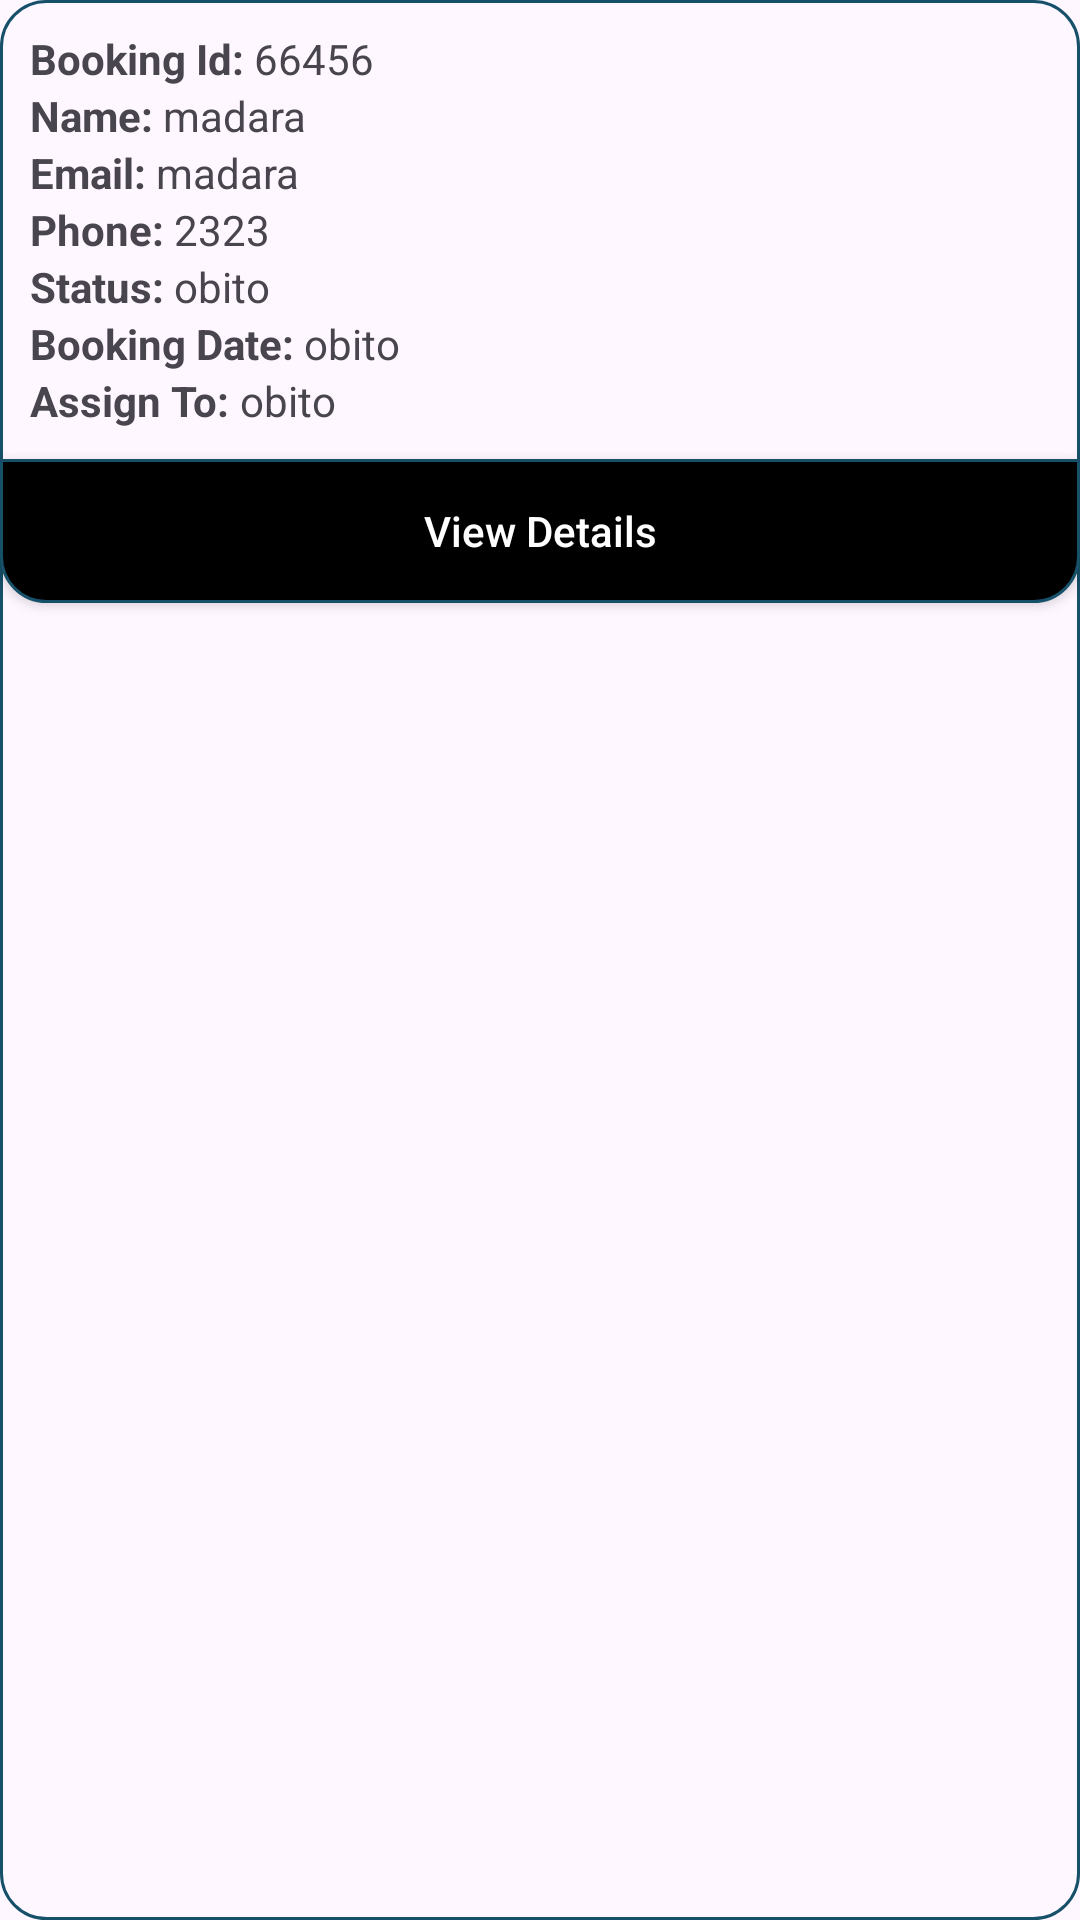

Write the Android layout XML for this screen, with the resource values it uses.
<!-- AndroidManifest.xml: application theme Theme.Maid -->
<!-- res/layout/assigned_layout.xml -->
<?xml version="1.0" encoding="utf-8"?>
<LinearLayout xmlns:android="http://schemas.android.com/apk/res/android"
    xmlns:tools="http://schemas.android.com/tools"
    android:layout_width="match_parent"
    android:orientation="vertical"
    android:background="@drawable/services_background"
    android:layout_gravity="center"
    android:layout_margin="10dp"
    android:layout_height="wrap_content">
    <LinearLayout
        android:layout_width="match_parent"
        android:layout_margin="10dp"
        android:orientation="vertical"
        android:layout_height="wrap_content">
        <LinearLayout
            android:layout_width="match_parent"
            android:layout_height="wrap_content">
            <TextView
                android:layout_width="wrap_content"
                android:layout_height="wrap_content"
                android:textStyle="bold"
                android:text="Booking Id: "/>
            <TextView
                android:layout_width="wrap_content"
                android:layout_height="wrap_content"
                android:id="@+id/maidService"
                android:text="66456"
                />
        </LinearLayout>
        <LinearLayout
            android:layout_width="match_parent"
            android:layout_height="wrap_content">
            <TextView
                android:layout_width="wrap_content"
                android:layout_height="wrap_content"
                android:textStyle="bold"
                android:text="Name: "/>
            <TextView
                android:layout_width="wrap_content"
                android:layout_height="wrap_content"
                android:id="@+id/name"
                android:text="madara"/>
        </LinearLayout>
        <LinearLayout
            android:layout_width="match_parent"
            android:layout_height="wrap_content">
            <TextView
                android:layout_width="wrap_content"
                android:layout_height="wrap_content"
                android:textStyle="bold"
                android:text="Email: "/>
            <TextView
                android:layout_width="wrap_content"
                android:layout_height="wrap_content"
                android:id="@+id/email"
                android:text="madara"/>
        </LinearLayout>
        <LinearLayout
            android:layout_width="match_parent"
            android:layout_height="wrap_content">
            <TextView
                android:layout_width="wrap_content"
                android:layout_height="wrap_content"
                android:textStyle="bold"
                android:text="Phone: "/>
            <TextView
                android:layout_width="wrap_content"
                android:layout_height="wrap_content"
                android:id="@+id/contact"
                android:text="2323"/>
        </LinearLayout>
        <LinearLayout
            android:layout_width="match_parent"
            android:layout_height="wrap_content">
            <TextView
                android:layout_width="wrap_content"
                android:layout_height="wrap_content"
                android:textStyle="bold"
                android:text="Status: "/>
            <TextView
                android:layout_width="wrap_content"
                android:layout_height="wrap_content"
                android:id="@+id/status"
                android:text="obito"/>
        </LinearLayout>

        <LinearLayout
            android:layout_width="match_parent"
            android:layout_height="wrap_content">
            <TextView
                android:layout_width="wrap_content"
                android:layout_height="wrap_content"
                android:textStyle="bold"
                android:text="Booking Date: "/>
            <TextView
                android:layout_width="wrap_content"
                android:layout_height="wrap_content"
                android:id="@+id/date_of_Registration"
                android:text="obito"/>
        </LinearLayout>
        <LinearLayout
            android:layout_width="match_parent"
            android:layout_height="wrap_content">
            <TextView
                android:layout_width="wrap_content"
                android:layout_height="wrap_content"
                android:textStyle="bold"
                android:text="Assign To: "/>
            <TextView
                android:layout_width="wrap_content"
                android:layout_height="wrap_content"
                android:id="@+id/assignTo"
                android:text="obito"/>
        </LinearLayout>

    </LinearLayout>

        <androidx.appcompat.widget.AppCompatButton
            android:layout_width="match_parent"
            android:layout_gravity="bottom"
            android:textColorHint="@color/white"
            android:hint="View Details"
            android:id="@+id/viewDetails"
            android:background="@drawable/button_for_status"
            android:layout_height="wrap_content"/>
</LinearLayout>
<!-- resources referenced by this layout -->
<resources>
  <color name="white">#FFFFFFFF</color>
  <!-- drawable button_for_status (drawable) -->
  <?xml version="1.0" encoding="utf-8"?>
  <shape xmlns:android="http://schemas.android.com/apk/res/android">
      <corners android:bottomLeftRadius="15dp" android:bottomRightRadius="15dp"/>
      <stroke android:width="1dip" android:color="@color/colorPrimary"/>
      <solid android:color="@color/black"/>
  </shape>
  <!-- drawable services_background (drawable) -->
  <?xml version="1.0" encoding="utf-8"?>
  <shape xmlns:android="http://schemas.android.com/apk/res/android">
          <corners android:radius="15dp"/>
          <stroke android:width="1dp" android:color="@color/colorPrimary"/>
  </shape>
  <style name="Theme.Maid" parent="Base.Theme.Maid" />
  <color name="colorPrimary">#165069</color>
  <color name="black">#FF000000</color>
  <style name="Base.Theme.Maid" parent="Theme.Material3.DayNight.NoActionBar">
          
           <item name="colorPrimary">@color/colorPrimary</item>
      </style>
</resources>
